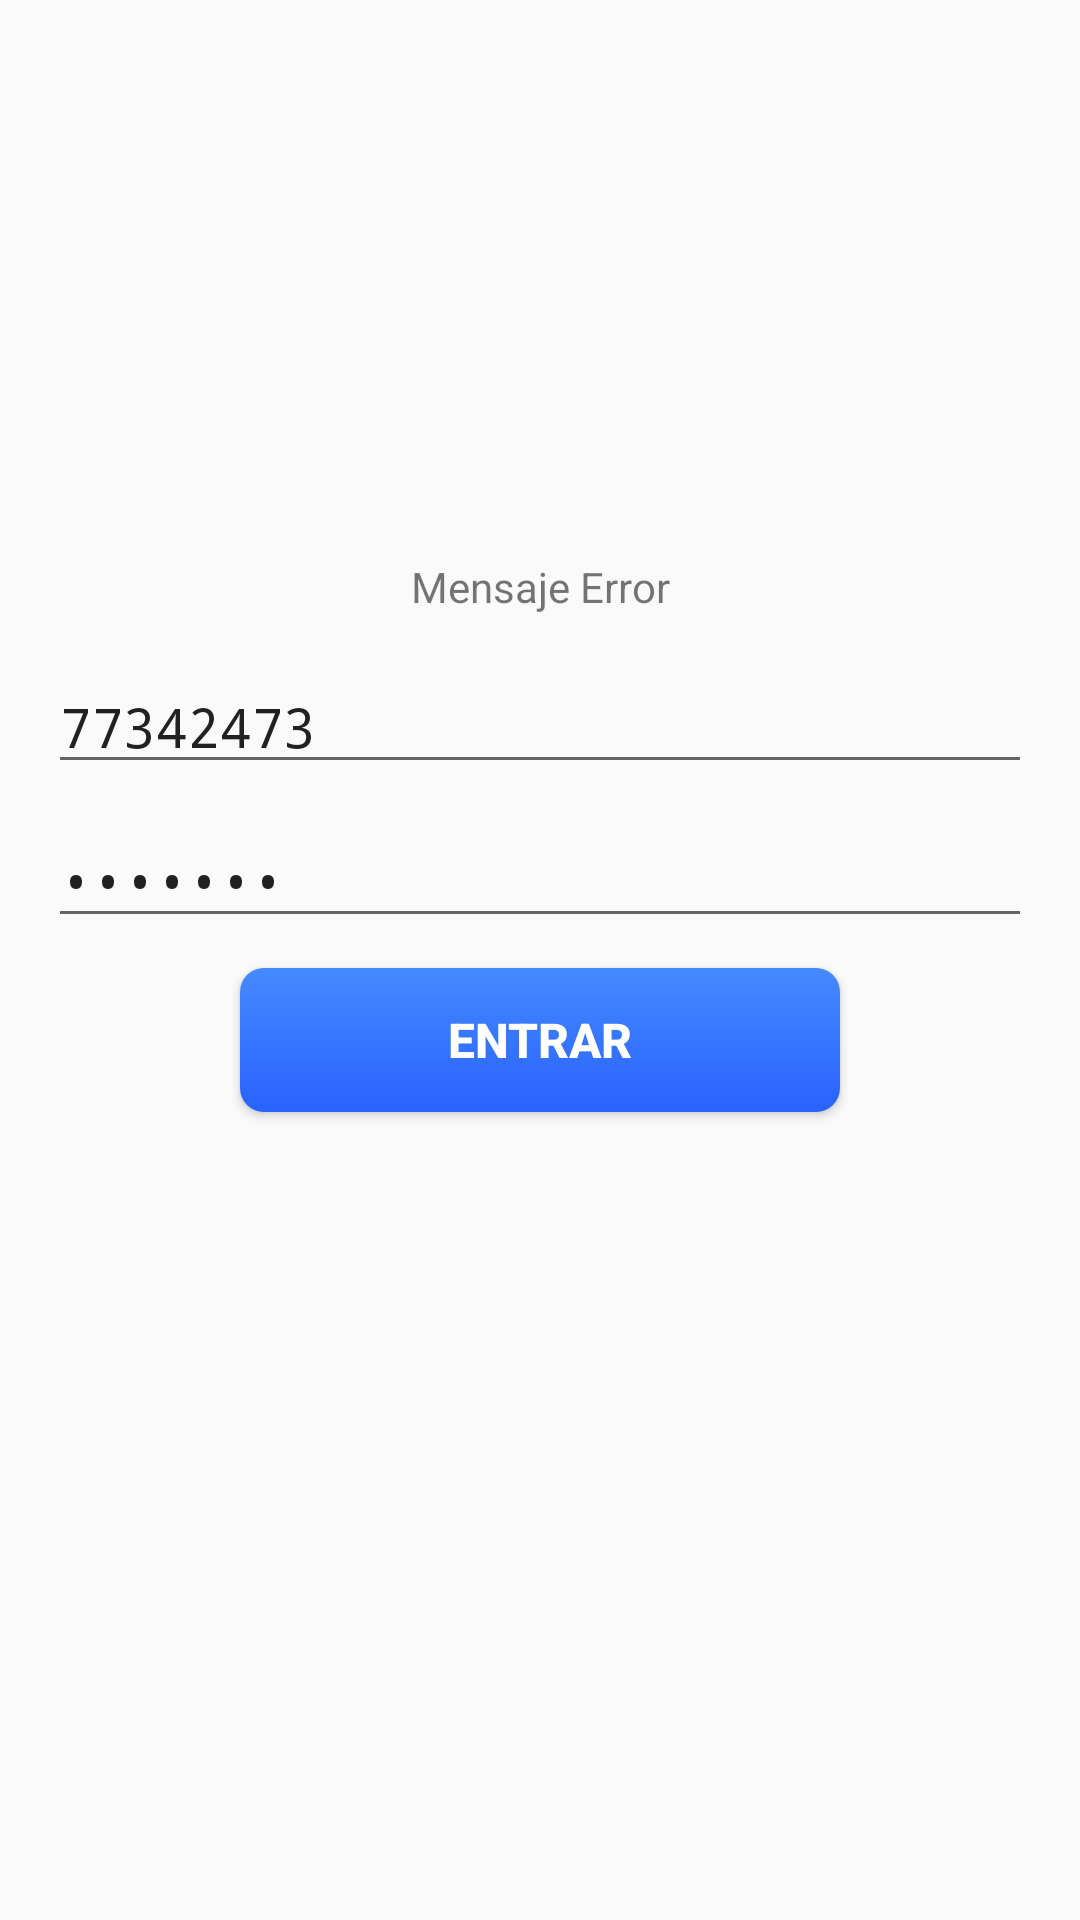

Android layout source for this screen:
<!-- AndroidManifest.xml: application theme AppTheme -->
<!-- res/layout/activity_login.xml -->
<RelativeLayout xmlns:android="http://schemas.android.com/apk/res/android"
    xmlns:tools="http://schemas.android.com/tools" android:layout_width="match_parent"
    android:layout_height="match_parent" android:paddingLeft="@dimen/activity_horizontal_margin"
    android:paddingRight="@dimen/activity_horizontal_margin"
    android:paddingTop="@dimen/activity_vertical_margin"
    android:paddingBottom="@dimen/activity_vertical_margin"
    tools:context="com.example.invenbras.gestionactivos.views.LoginActivity">


    <ImageView
        android:layout_width="match_parent"
        android:layout_height="150dp"
        android:id="@+id/ImgLogin"
        android:src="@drawable/ic_login" />

    <LinearLayout
        android:orientation="vertical"
        android:layout_width="match_parent"
        android:layout_height="match_parent"
        android:layout_below="@+id/ImgLogin"
        android:layout_marginTop="10dp"
        android:id="@+id/LntSesion">

        <TextView
            android:layout_width="match_parent"
            android:layout_height="wrap_content"
            android:layout_marginTop="10dp"
            android:layout_marginBottom="10dp"
            android:text="Mensaje Error"
            style="@style/Body_sms"
            android:gravity="center"
            android:id="@+id/TxvMensaje" />

        <EditText
            android:layout_width="match_parent"
            android:layout_height="wrap_content"
            android:id="@+id/EtxUsuario"
            style="@style/Body_1"
            android:text="77342473"
            android:hint="Usuario" />

        <EditText
            android:layout_width="match_parent"
            android:layout_height="wrap_content"
            android:id="@+id/EtxContrasenia"
            android:layout_marginTop="10dp"
            android:inputType="textPassword"
            android:text="gildder"
            style="@style/Body_1"
            android:hint="Contraseña" />

        <Button
            android:layout_width="200dp"
            android:layout_height="wrap_content"
            android:text="@string/BtnLogin"
            android:layout_marginTop="10dp"
            android:background="@drawable/btn_rect"
            android:id="@+id/BtnLogin"
            style="@style/BotonSuccess"
            android:layout_gravity="center_horizontal"
            android:onClick="onClick"/>


    </LinearLayout>
</RelativeLayout>
<!-- resources referenced by this layout -->
<resources>
  <dimen name="activity_horizontal_margin">16dp</dimen>
  <dimen name="activity_vertical_margin">16dp</dimen>
  <!-- drawable btn_rect (drawable-xxhdpi) -->
  <?xml version="1.0" encoding="utf-8"?>
  <selector
      xmlns:android="http://schemas.android.com/apk/res/android">
      <item android:state_pressed="true" android:drawable="@drawable/btn_rect_pressed"/>
      <item android:state_focused="true" android:drawable="@drawable/btn_rect_focused"/>
      <item android:drawable="@drawable/btn_rect_default"/>
  
  </selector>
  <string name="BtnLogin">Entrar</string>
  <style name="Body_1">
          <item name="android:textStyle">normal</item>
          <item name="android:textSize">18sp</item>
          <item name="android:typeface">monospace</item>
          <item name="android:layout_marginTop">5dp</item>
          <item name="android:textColor">@color/colorText</item>
      </style>
  <style name="BotonSuccess">
          <item name="android:textStyle">bold</item>
          <item name="android:textSize">16sp</item>
          <item name="android:textColor">@color/colorWhite</item>
          <item name="android:background">@color/colorBotonSuccess</item>
      </style>
  <style name="AppTheme" parent="Theme.AppCompat.Light.DarkActionBar">
          
      </style>
  <!-- drawable btn_rect_pressed (drawable-xxhdpi) -->
  <?xml version="1.0" encoding="utf-8"?>
  <shape
      xmlns:android="http://schemas.android.com/apk/res/android"
      android:shape="rectangle">
  
      <solid android:color="@color/colorAccent7"/>
      <corners
          android:radius="8dp"/>
  
  </shape>
  <!-- drawable btn_rect_focused (drawable-xxhdpi) -->
  <?xml version="1.0" encoding="utf-8"?>
  <shape
      xmlns:android="http://schemas.android.com/apk/res/android"
      android:shape="rectangle">
  
      <solid android:color="@color/colorAccent2"/>
      <corners
          android:radius="8dp"/>
  
  </shape>
  <!-- drawable btn_rect_default (drawable) -->
  <?xml version="1.0" encoding="utf-8"?>
  <shape
      xmlns:android="http://schemas.android.com/apk/res/android"
      android:shape="rectangle">
  
  
      <corners
          android:radius="8dp"/>
      <gradient
          android:angle="270"
          android:startColor="@color/colorAccent2"
          android:endColor="@color/colorAccent7"
          android:type="linear" />
  </shape>
  <color name="colorText">#212121</color>
  <color name="colorWhite">#FFFFFF</color>
  <color name="colorBotonSuccess">#009688</color>
  <color name="colorAccent7">#2962FF</color>
  <color name="colorAccent2">#448AFF</color>
</resources>
